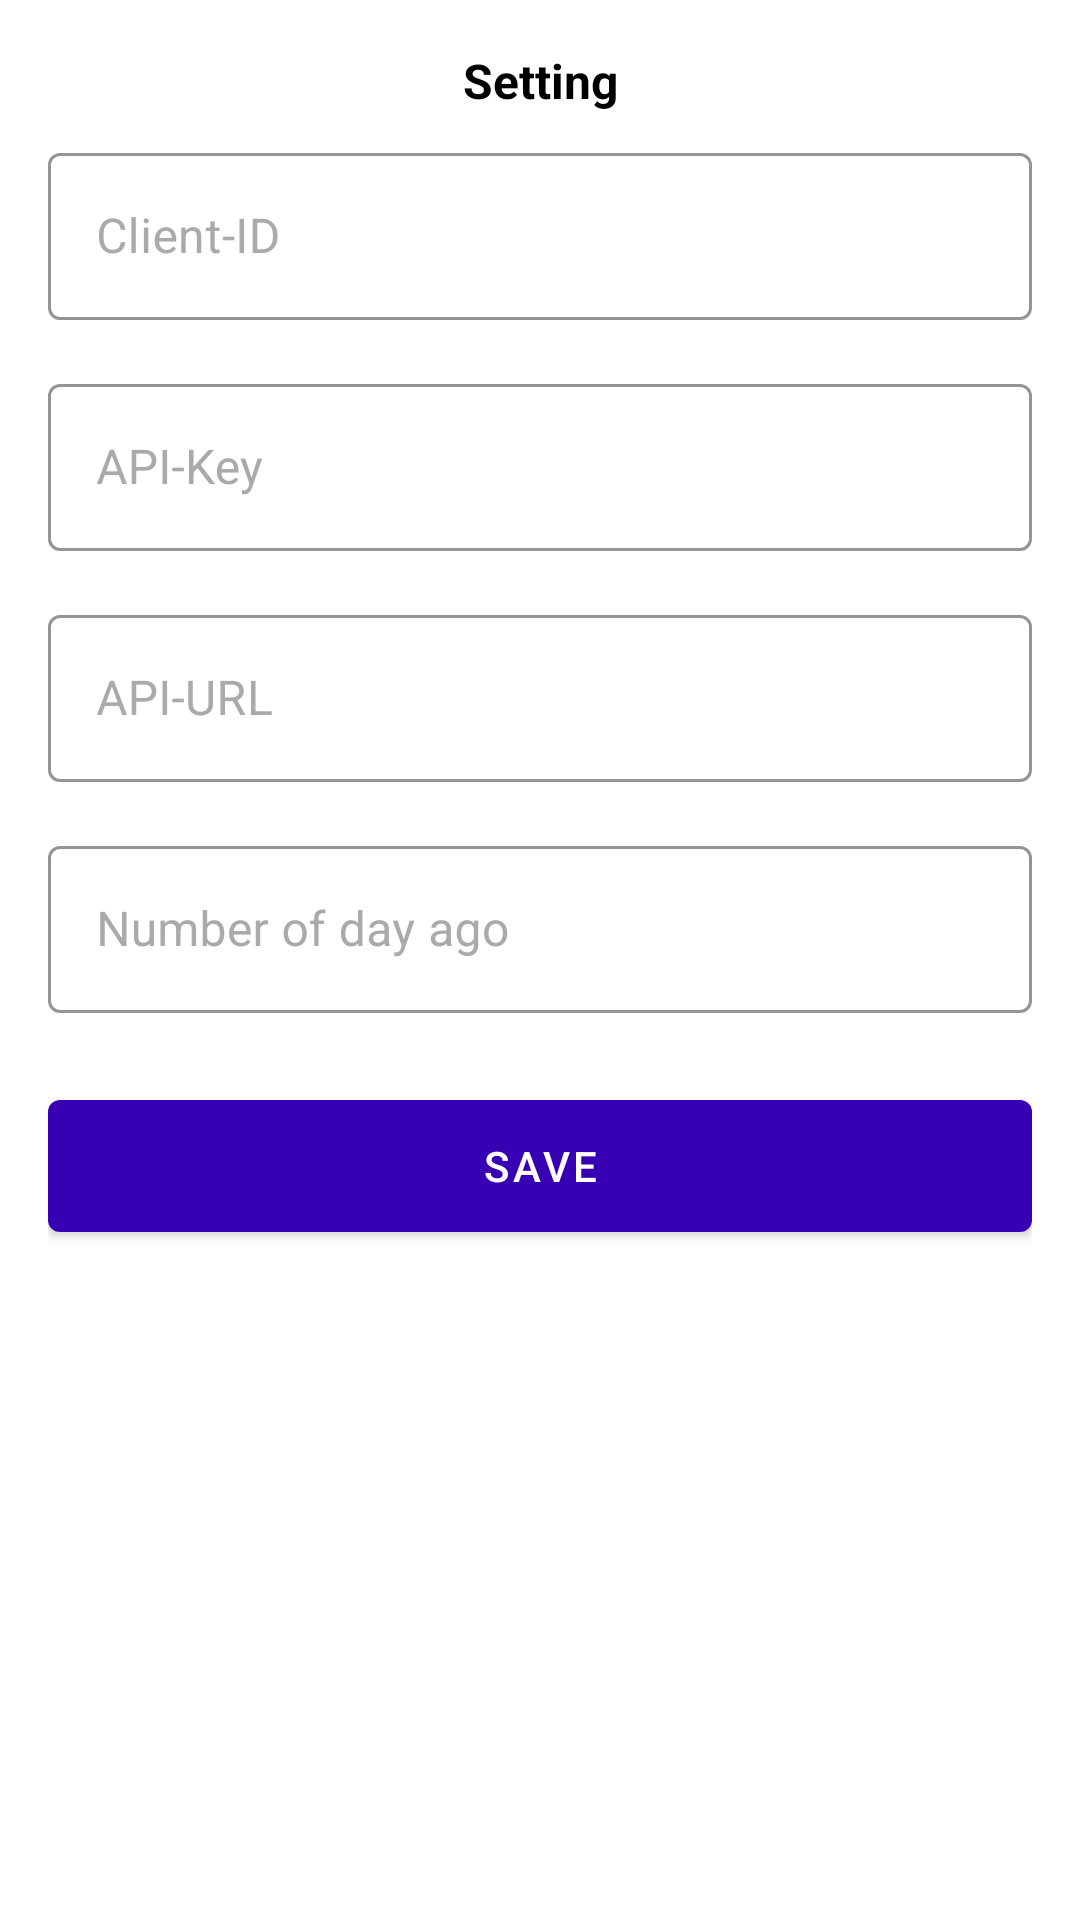

Produce the Android XML layout that renders to this screen, including the resource entries it uses.
<!-- AndroidManifest.xml: application theme Theme.DtcLnh -->
<!-- res/layout/bottom_sheet_setting.xml -->
<?xml version="1.0" encoding="utf-8"?>
<androidx.constraintlayout.widget.ConstraintLayout xmlns:android="http://schemas.android.com/apk/res/android"
    xmlns:app="http://schemas.android.com/apk/res-auto"
    android:layout_width="match_parent"
    android:layout_height="match_parent"
    android:background="@drawable/rounded_corner"
    android:paddingHorizontal="16dp"
    android:paddingVertical="16dp">

    <TextView
        android:id="@+id/tv_1"
        android:layout_width="wrap_content"
        android:layout_height="wrap_content"
        android:text="@string/settings"
        android:textColor="@color/black"
        android:textSize="16sp"
        android:textStyle="bold"
        app:layout_constraintEnd_toEndOf="parent"
        app:layout_constraintStart_toStartOf="parent"
        app:layout_constraintTop_toTopOf="parent">

    </TextView>

    <com.google.android.material.textfield.TextInputLayout
        android:id="@+id/ip_client_id"
        style="@style/TextInputLayout"
        android:layout_width="match_parent"
        android:layout_height="wrap_content"
        android:layout_marginTop="8dp"
        android:hint="@string/client_id"
        android:textColorHint="@color/secondaryTextGray"
        app:hintTextColor="@color/secondaryTextGray"
        app:layout_constraintEnd_toEndOf="parent"
        app:layout_constraintStart_toStartOf="parent"
        app:layout_constraintTop_toBottomOf="@id/tv_1">

        <com.google.android.material.textfield.TextInputEditText
            android:id="@+id/edit_client_id"
            android:layout_width="match_parent"
            android:layout_height="wrap_content"
            android:imeOptions="actionDone"
            android:inputType="textVisiblePassword"
            android:maxLines="1"
            android:singleLine="true"
            android:textColor="@color/black" />
    </com.google.android.material.textfield.TextInputLayout>

    <com.google.android.material.textfield.TextInputLayout
        android:id="@+id/ip_api_key"
        style="@style/TextInputLayout"
        android:layout_width="match_parent"
        android:layout_height="wrap_content"
        android:layout_marginTop="8dp"
        android:hint="@string/api_key"
        android:textColorHint="@color/secondaryTextGray"
        app:hintTextColor="@color/secondaryTextGray"
        app:layout_constraintEnd_toEndOf="parent"
        app:layout_constraintStart_toStartOf="parent"
        app:layout_constraintTop_toBottomOf="@id/ip_client_id">

        <com.google.android.material.textfield.TextInputEditText
            android:id="@+id/edit_api_key"
            android:layout_width="match_parent"
            android:layout_height="wrap_content"
            android:imeOptions="actionDone"
            android:maxLines="1"
            android:singleLine="true"

            android:textColor="@color/black" />
    </com.google.android.material.textfield.TextInputLayout>

    <com.google.android.material.textfield.TextInputLayout
        android:id="@+id/ip_api_url"
        style="@style/TextInputLayout"
        android:layout_width="match_parent"
        android:layout_height="wrap_content"
        android:layout_marginTop="8dp"
        android:hint="@string/api_url"
        android:textColorHint="@color/secondaryTextGray"
        app:hintTextColor="@color/secondaryTextGray"
        app:layout_constraintEnd_toEndOf="parent"
        app:layout_constraintStart_toStartOf="parent"
        app:layout_constraintTop_toBottomOf="@id/ip_api_key">

        <com.google.android.material.textfield.TextInputEditText
            android:id="@+id/edit_api_url"
            android:layout_width="match_parent"
            android:layout_height="wrap_content"
            android:imeOptions="actionDone"
            android:maxLines="1"
            android:singleLine="true"

            android:textColor="@color/black" />
    </com.google.android.material.textfield.TextInputLayout>

    <com.google.android.material.textfield.TextInputLayout
        android:id="@+id/number_of_day_ago"
        style="@style/TextInputLayout"
        android:layout_width="match_parent"
        android:layout_height="wrap_content"
        android:layout_marginTop="8dp"
        android:hint="@string/number_of_day_ago"
        android:textColorHint="@color/secondaryTextGray"
        app:hintTextColor="@color/secondaryTextGray"
        app:layout_constraintEnd_toEndOf="parent"
        app:layout_constraintStart_toStartOf="parent"
        app:layout_constraintTop_toBottomOf="@id/ip_api_url">

        <com.google.android.material.textfield.TextInputEditText
            android:id="@+id/edit_number_of_day_ago"
            android:layout_width="match_parent"
            android:layout_height="wrap_content"
            android:imeOptions="actionDone"
            android:maxLines="1"
            android:singleLine="true"
            android:inputType="numberDecimal"
            android:textColor="@color/black" />
    </com.google.android.material.textfield.TextInputLayout>

    <com.google.android.material.button.MaterialButton
        android:id="@+id/btn_save"
        android:layout_width="match_parent"
        android:layout_height="56dp"
        android:layout_marginTop="15dp"
        android:text="@string/save"
        app:backgroundTint="@color/purple_700"
        app:cornerRadius="4dp"
        app:layout_constraintEnd_toEndOf="parent"
        app:layout_constraintStart_toStartOf="parent"
        app:layout_constraintTop_toBottomOf="@id/number_of_day_ago" />

</androidx.constraintlayout.widget.ConstraintLayout>
<!-- resources referenced by this layout -->
<resources>
  <color name="black">#FF000000</color>
  <color name="purple_700">#FF3700B3</color>
  <color name="secondaryTextGray">#aaaaaa</color>
  <string name="api_key">API-Key</string>
  <string name="api_url">API-URL</string>
  <string name="client_id">Client-ID</string>
  <string name="number_of_day_ago">Number of day ago</string>
  <string name="save">Save</string>
  <string name="settings">Setting</string>
  <style name="TextInputLayout" parent="Widget.MaterialComponents.TextInputLayout.OutlinedBox">
          
          <item name="android:paddingBottom">8dp</item>
          <item name="boxStrokeColor">@color/black</item>
          <item name="boxStrokeWidthFocused">1dp</item>
      </style>
  <style name="Theme.DtcLnh" parent="Theme.MaterialComponents.DayNight.NoActionBar">
          
          <item name="colorPrimary">@color/purple_500</item>
          <item name="colorPrimaryVariant">@color/purple_700</item>
          <item name="colorOnPrimary">@color/white</item>
          
          <item name="colorSecondary">@color/teal_200</item>
          <item name="colorSecondaryVariant">@color/teal_700</item>
          <item name="colorOnSecondary">@color/black</item>
          
          <item name="android:statusBarColor" tools:targetApi="l">?attr/colorPrimaryVariant</item>
          
      </style>
  <color name="purple_500">#FF6200EE</color>
  <color name="white">#FFFFFFFF</color>
  <color name="teal_200">#FF03DAC5</color>
  <color name="teal_700">#FF018786</color>
</resources>
